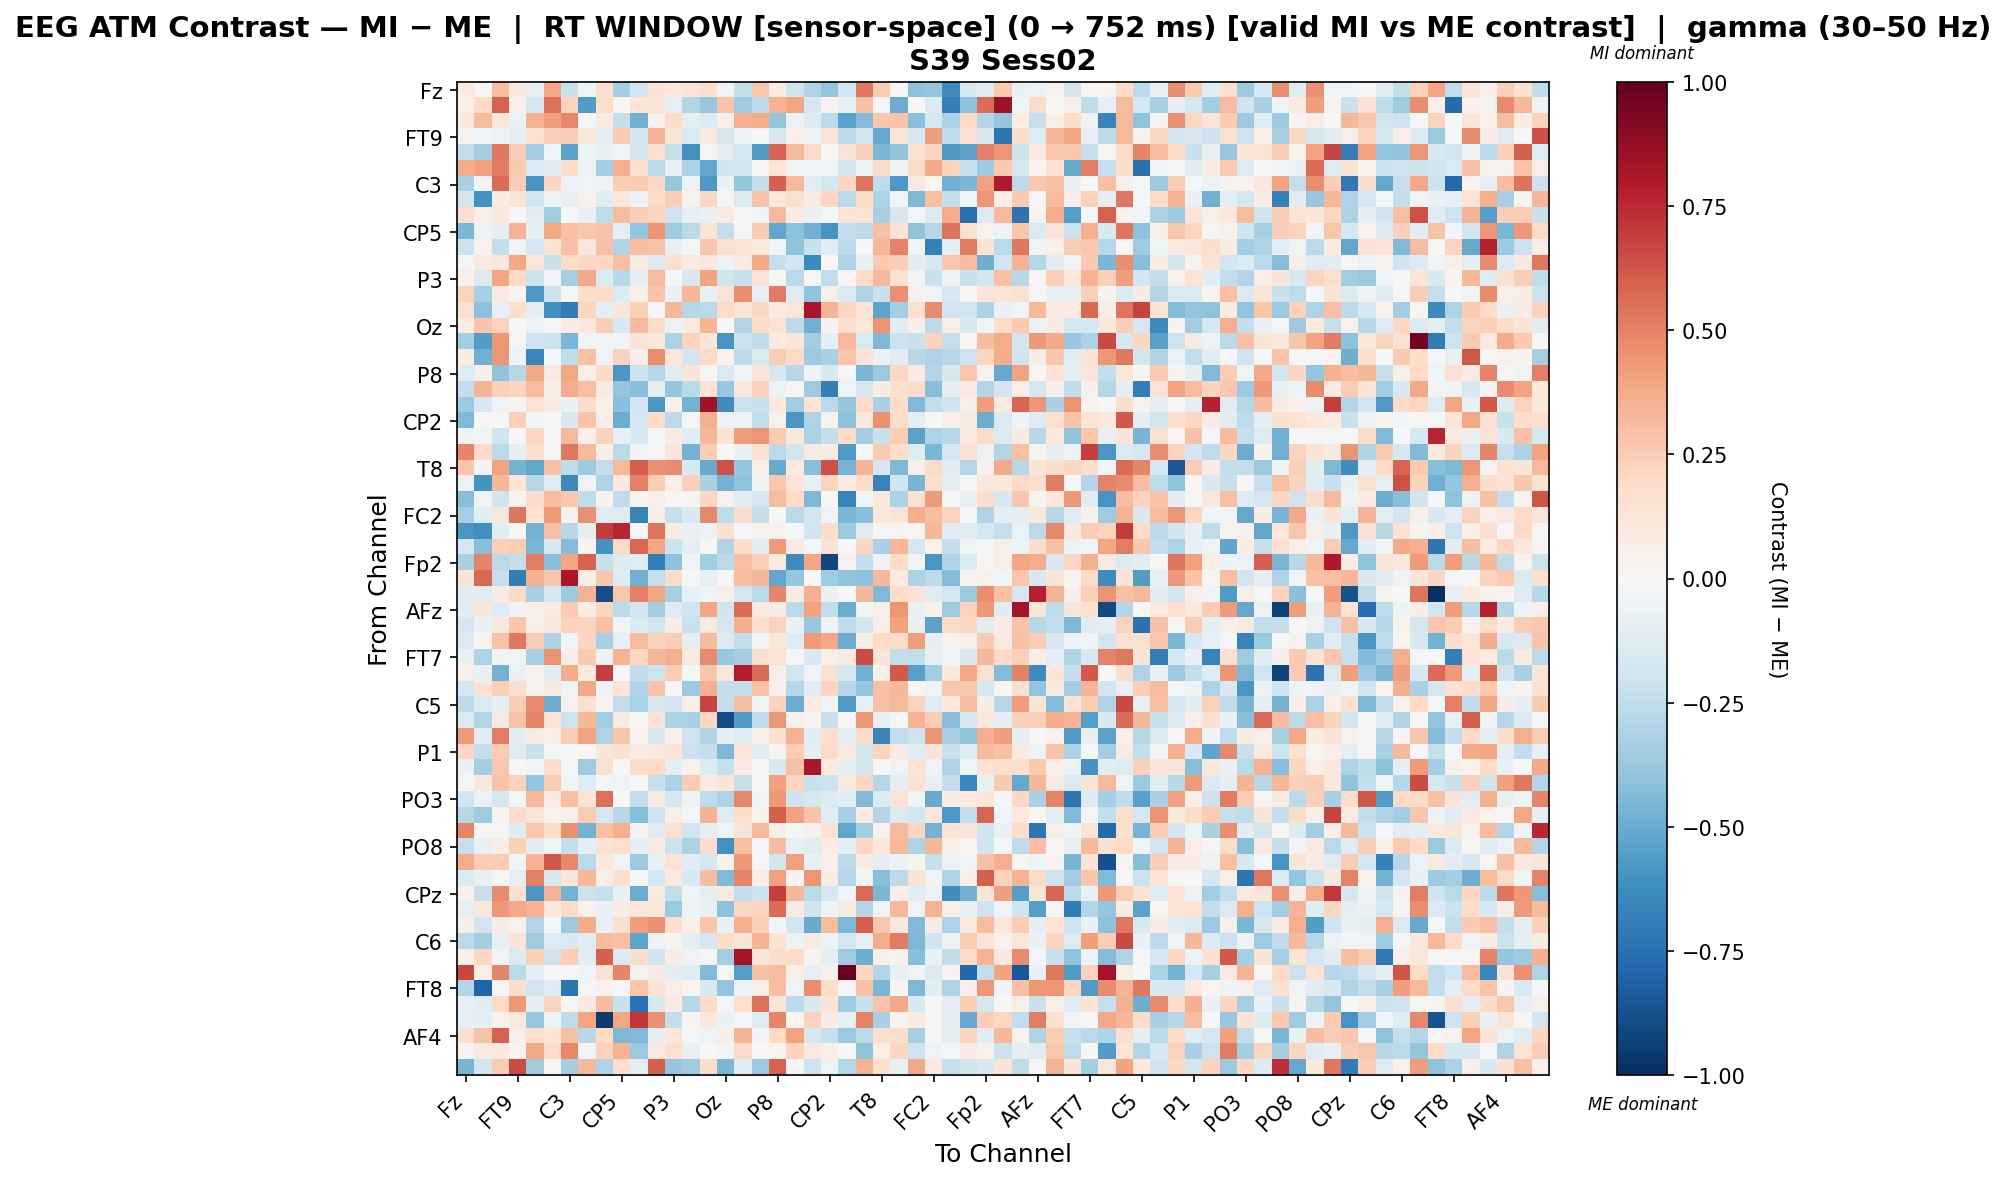

The data file committed next to this chart (first rows):
, Fz, F3, F7, FT9, FC5, FC1, C3, T7, TP9, CP5, CP1, Pz, P3, P7, O1, Oz, O2, P4, P8, TP10, CP6, CP2, Cz
Fz, 0.09485, 0.003309, 0.3071, 0.1065, -0.08481, 0.3857, -0.2225, -0.0466, 0.1716, -0.3512, -0.1881, 0.1347, 0.1082, 0.1402, 0.1671, -0.0384, -0.2376, 0.2752, 0.07099, -0.2004, -0.2981, -0.3944, -0.1798
F3, 0.06304, 0.2016, 0.5863, 0.04849, -0.1749, 0.5546, 0.2332, -0.5617, 0.1594, 0.01971, 0.135, 0.1222, -0.08367, -0.2966, -0.3795, 0.2839, -0.3561, -0.2638, 0.3446, 0.391, -0.1791, 0.02382, -0.08574
F7, 0.1062, 0.3133, 0.1141, -0.0659, 0.3452, 0.4142, 0.4804, -0.01194, 0.08569, -0.2399, -0.4806, 0.04152, 0.1823, -0.1011, -0.1379, 0.04969, 0.3658, 0.373, -0.3909, -0.05476, -0.139, -0.2647, -0.5383
FT9, 0.03524, -0.03121, -0.04724, -0.09224, 0.1583, 0.24, 0.2496, 0.1146, -0.0978, 0.2583, -0.1856, 0.3416, 0.1224, -0.1465, 0.09631, -0.1638, -0.05245, 0.0006715, -0.1669, 0.05061, -0.05458, 0.1298, -0.2631
FC5, -0.2443, -0.3403, 0.5261, 0.2472, -0.3514, -0.04571, -0.5378, -0.05014, -0.06782, -0.03479, -0.1902, 0.169, -0.2269, -0.6088, 0.01319, -0.09648, -0.176, -0.5565, 0.5884, 0.3255, 0.1927, -0.0007713, 0.1292
FC1, 0.3722, 0.4075, 0.52, 0.2612, -0.1353, -0.1123, 0.1771, -0.05826, -0.3369, 0.366, 0.1655, -0.2733, -0.08438, -0.3155, -0.5199, -0.2016, -0.1839, 0.003814, 0.1323, -0.02669, -0.0303, -0.04045, -0.1845
C3, -0.3237, -0.02372, 0.5564, 0.2448, -0.5874, 0.2165, -0.05721, -0.04546, -0.04911, 0.2552, 0.2592, 0.2101, -0.3782, -0.05682, -0.5739, -0.06699, -0.3853, -0.2393, 0.5944, 0.3263, -0.1159, -0.1759, 0.2057
T7, -0.1845, -0.598, 0.07784, 0.1299, -0.1942, -0.0525, -0.07851, 0.04428, -0.1035, 0.1073, -0.06121, 0.2004, 0.2486, 0.03434, 0.2073, -0.0155, -0.1428, 0.2834, 0.1062, 0.1619, 0.07988, 0.2089, -0.2729
TP9, 0.1663, 0.06285, 0.105, -0.006603, -0.1111, -0.3453, 0.006552, -0.07914, -0.2561, 0.3178, 0.2434, 0.2198, -0.2074, -0.08056, -0.06584, 0.08787, 0.005506, -0.02375, 0.3243, 0.07809, -0.06349, -0.01105, 0.1188
CP5, -0.4537, -0.05593, -0.09931, 0.3503, -0.08887, 0.3841, 0.2934, 0.2663, 0.2858, -0.0949, -0.3887, 0.45, -0.3549, -0.268, 0.1251, -0.2383, -0.009669, 0.2639, -0.5217, -0.4091, -0.478, -0.5868, -0.2377
CP1, -0.2116, 0.04672, -0.2391, -0.02867, -0.1792, 0.1336, 0.2952, 0.1164, 0.2924, -0.3042, 0.3055, 0.2821, -0.08553, -0.01199, 0.2758, 0.1654, 0.1461, 0.09899, -0.02428, -0.4048, -0.2243, -0.1151, -0.2612
Pz, -0.02073, 0.09929, 0.1103, 0.3896, 0.1112, -0.2224, 0.19, 0.2099, 0.2106, 0.3021, 0.07095, -0.1356, 0.1641, 0.09822, 0.1161, -0.0562, 0.09081, 0.3767, -0.2273, -0.1938, -0.6374, 0.01265, -0.301
P3, 0.05068, -0.1461, 0.3927, 0.1967, -0.2169, -0.03325, -0.3285, 0.378, -0.1422, -0.2754, -0.08984, 0.3197, 0.005556, -0.1612, 0.4017, -0.1988, -0.2318, 0.1459, 0.0174, -0.2711, 0.01381, -0.2446, 0.01285
P7, 0.2307, -0.3359, 0.09654, 0.02808, -0.5727, -0.212, -0.02279, 0.1781, 0.1856, -0.1335, 0.05958, 0.2877, -0.07274, 0.3288, -0.07646, 0.1309, 0.4623, -0.07988, 0.5189, -0.1225, -0.4036, 0.05576, -0.1437
O1, 0.1547, -0.4087, -0.08148, 0.167, -0.09103, -0.6167, -0.6977, 0.215, -0.1007, 0.1231, 0.2383, 0.01423, 0.3328, -0.2863, -0.2716, 0.1914, 0.1292, 0.2077, 0.08241, 0.1159, 0.8182, 0.3371, 0.2113
Oz, 0.0772, 0.2882, 0.2195, 0.006179, -0.05568, -0.01023, 0.07511, 0.107, 0.2499, -0.1531, 0.3233, 0.1726, -0.06079, 0.09198, 0.3391, -0.005269, -0.2966, 0.1901, 0.1408, -0.2615, -0.4832, 0.03714, 0.1581
O2, -0.3485, -0.5586, 0.4396, 0.0126, -0.204, -0.2112, -0.4595, -0.04307, -0.03302, -0.0394, 0.1259, 0.1067, -0.3163, 0.2242, 0.1218, -0.5935, -0.2172, -0.2574, 0.0952, 0.1235, -0.3437, -0.08979, 0.3218
P4, 0.07505, -0.483, 0.4405, -0.03252, -0.6555, -0.0133, -0.2539, 0.298, -0.033, 0.2319, 0.0516, 0.4625, 0.1122, -0.1919, 0.1934, 0.03459, -0.2728, -0.1429, 0.255, 0.1956, -0.3611, -0.3258, 0.2779
P8, -0.1312, 0.04736, -0.4051, -0.2867, 0.3759, 0.08523, 0.3832, 0.05541, 0.2003, -0.5831, -0.2173, -0.2835, -0.1218, 0.1301, 0.008187, -0.1412, -0.04459, 0.1309, -0.1699, -0.2834, -0.04488, -0.1548, -0.0154
TP10, -0.2391, 0.338, 0.24, 0.2158, 0.3096, 0.05355, 0.3682, 0.2997, 0.07906, -0.3944, -0.4251, -0.09466, -0.3856, -0.2687, 0.1364, -0.3793, 0.1135, 0.2314, -0.05, 0.0142, -0.3537, -0.6838, -0.04656
CP6, -0.3654, -0.1639, -0.03226, 0.02468, 0.1451, 0.07633, -0.06742, 0.1824, 0.04775, -0.4182, -0.1906, -0.5794, 0.04783, -0.4711, 0.842, -0.6233, -0.2171, -0.2191, 0.1022, -0.3445, 0.1338, -0.2698, -0.3864
CP2, -0.4436, -0.007371, -0.007028, 0.2352, -0.03037, 0.004133, -0.149, 0.2889, 0.06483, -0.4926, -0.1786, 0.1948, -0.2617, -0.01201, 0.3523, -0.05926, -0.05675, -0.2393, 0.04322, -0.5804, -0.3102, 0.04264, -0.4091
Cz, -0.05075, -0.04663, -0.1979, 0.005337, 0.2117, -0.01754, 0.3247, 0.05278, 0.2301, -0.08022, -0.1525, -0.01154, 0.1016, -0.1119, 0.3336, 0.1394, 0.4217, 0.4422, 0.2652, 0.1031, -0.316, -0.2355, 0.1961
C4, 0.4882, 0.1989, -0.2677, -0.08854, 0.1619, 0.006394, 0.5283, 0.3241, 0.0692, -0.2708, -0.02753, -0.009512, 0.1249, -0.4733, 0.2488, -0.006002, -0.06559, 0.1503, -0.2593, -0.1817, 0.09221, 0.0795, -0.5684
T8, 0.2741, -0.02789, 0.4019, -0.4727, -0.5234, 0.2941, -0.2521, -0.3612, -0.2432, 0.3227, 0.6039, 0.4549, 0.4723, -0.1492, -0.5071, 0.6379, -0.3841, 0.04748, -0.5041, 0.09739, -0.4287, 0.6434, -0.4681
FT10, -0.05839, -0.5951, 0.3302, 0.1339, -0.278, -0.1313, -0.6401, -0.03317, -0.3075, 0.09862, 0.5043, 0.2564, 0.05769, 0.2366, -0.3267, -0.4755, -0.4054, -0.05018, 0.2758, 0.1307, -0.08131, 0.2208, 0.09599
FC6, -0.4228, -0.03152, -0.2029, 0.02569, 0.1791, 0.3104, 0.2734, -0.2569, 0.03529, -0.2567, 0.03125, 0.04841, 0.004083, 0.02649, 0.2069, 0.04554, -0.12, -0.1718, 0.3177, 0.1983, -0.4461, 0.001638, -0.6674
FC2, -0.3304, -0.104, 0.1169, 0.538, 0.1354, 0.4276, 0.03575, 0.4605, -0.1211, -0.1273, -0.6676, 0.06769, -0.2267, -0.1549, 0.4786, -0.257, 0.1792, -0.2393, 0.003305, -0.2705, -0.1821, -0.03744, -0.4561
F4, -0.58, -0.6097, -0.1085, -0.0173, -0.4726, 0.3019, -0.2758, -0.09588, 0.6969, 0.7621, -0.01512, 0.5368, 0.07593, -0.07379, -0.0577, 0.1572, -0.02095, 0.03906, 0.03226, -0.02281, -0.2027, 0.1721, -0.3674
F8, -0.176, -0.4276, 0.24, 0.2551, -0.454, -0.1589, -0.4359, 0.0308, -0.5968, 0.195, 0.5728, 0.3954, -0.2114, -0.09868, 0.00715, -0.2988, 0.1755, -0.1098, 0.4245, 0.07921, -0.01523, 0.1327, -0.002732
Fp2, -0.3203, 0.4848, -0.2609, -0.2387, 0.5128, -0.4209, 0.3976, 0.5888, -0.2218, -0.1403, -0.1225, -0.695, -0.4072, -0.04385, -0.3405, -0.262, 0.3038, 0.2353, 0.09732, -0.6328, 0.3982, -0.9116, 0.04323
AF7, 0.118, 0.5763, -0.2321, -0.7015, 0.3517, 0.2659, 0.8069, 0.0644, 0.2726, -0.1304, -0.4774, -0.2302, 0.1815, 0.0045, -0.08151, 0.008414, 0.3053, 0.3286, -0.5157, -0.3885, 0.003021, -0.3543, -0.4059
AF3, -0.1068, -0.1194, 0.0828, 0.1974, -0.3348, -0.1714, -0.3662, 0.3451, -0.8864, 0.2692, 0.5054, 0.3956, -0.329, -0.08171, -0.04166, 0.05687, -0.1731, -0.2675, 0.4898, 0.07218, 0.3589, -0.06987, -0.007376
AFz, -0.1169, 0.1244, -0.1297, -0.0419, 0.0611, 0.07615, 0.2622, 0.07306, 0.2184, -0.2654, -0.1814, -0.3407, -0.1252, -0.2005, 0.3969, -0.1995, 0.5591, 0.09291, 0.08353, -0.2703, 0.4001, -0.2424, -0.4971
F1, -0.166, -0.06431, 0.0879, 0.2724, 0.06292, 0.1094, 0.2207, 0.2234, 0.2904, -0.03358, -0.137, -0.1817, 0.07674, -0.2222, 0.08662, -0.179, 0.353, 0.1586, 0.2314, -0.06962, -0.3828, -0.03726, -0.2523
F5, -0.1447, 0.03446, 0.2838, 0.5292, 0.2486, -0.3183, -0.03304, 0.2112, -0.3276, -0.08284, 0.32, 0.2223, 0.2487, -0.09571, 0.3143, -0.1433, -0.235, -0.02981, 0.1162, -0.1316, 0.4287, 0.3853, -0.4943
FT7, -0.0731, -0.3096, -0.02802, -0.04642, -0.3218, 0.4488, 0.04799, 0.2629, -0.04847, 0.3373, 0.2036, 0.3321, 0.3652, 0.09687, 0.4695, -0.3823, -0.343, 0.1606, 0.143, 0.01343, -0.1532, 0.06221, 0.09212
FC3, 0.05528, -0.07688, -0.4716, -0.06738, 0.04565, -0.111, 0.3739, 0.09766, 0.6896, -0.0142, -0.2532, -0.2049, 0.2456, -0.0083, 0.2673, 0.1151, 0.783, 0.5638, 0.06003, -0.1833, -0.03899, 0.1505, -0.1567
C1, -0.1736, 0.1426, 0.2415, 0.1634, 0.03163, 0.08647, -0.02918, 0.388, -0.04238, 0.1285, -0.3018, 0.2858, 0.0112, -0.366, 0.3526, -0.2417, -0.2423, 0.2862, 0.05384, -0.2881, -0.1026, 0.2179, -0.2739
C5, -0.2589, -0.1439, -0.09232, 0.2494, 0.4729, -0.4889, 0.0399, 0.1548, 0.0317, -0.2426, -0.3177, -0.1558, -0.1948, 0.0619, 0.6782, -0.2395, 0.3057, -0.04335, 0.2256, -0.4973, 0.08807, -0.0292, -0.5696
TP7, -0.1344, -0.2917, 0.09184, 0.286, 0.4846, 0.1272, -0.2077, 0.3344, -0.3462, 0.08664, -0.007469, 0.145, -0.3177, -0.327, 0.2084, -0.8961, -0.555, -0.2551, 0.4413, 0.04031, 0.02703, -0.23, 0.0003571
CP3, 0.4283, -0.1092, 0.5086, -0.1123, 0.09252, 0.06705, 0.2477, 0.4026, -0.3121, 0.2693, 0.03656, -0.1578, 0.054, -0.209, -0.3034, -0.09867, -0.1256, 0.05607, 0.154, 0.3501, -0.1124, 0.1685, -0.1008
P1, 0.208, -0.2345, 0.2535, -0.129, -0.2251, -0.02098, 0.006702, 0.01756, 0.1241, 0.1514, 0.0772, 0.09599, 0.1374, -0.2174, -0.2374, -0.4489, 0.1177, -0.1199, 0.02665, 0.253, -0.09002, 0.1884, 0.1014
P5, -0.06555, -0.3424, 0.2785, -0.01599, -0.03594, 0.1772, 0.007003, -0.357, 0.1488, 7.191193080846471e-05, 0.1835, 0.1995, -0.09248, 0.04418, -0.1395, -0.2272, 0.08248, -0.003175, -0.1637, 0.2924, 0.8144, 0.09968, -0.09682
PO7, 0.01199, 0.1163, 0.2817, 0.2315, -0.3922, 0.252, -0.03934, -0.1294, -0.01997, -0.03964, -0.005134, -0.2228, -0.3199, 0.2503, 0.07828, 0.122, -0.2315, -0.0004511, 0.4103, 0.2169, -0.2228, -0.2182, 0.1015
PO3, -0.1953, -0.0604, -0.179, -0.01946, 0.3221, 0.07063, 0.2995, 0.1394, 0.5508, -0.003023, -0.2491, 0.09278, -0.166, -0.04907, -0.2568, -0.3053, 0.4788, -0.03966, 0.4334, -0.2065, -0.1747, -0.1382, -0.1123
POz, -0.2855, -0.3519, 0.03141, 0.1928, 0.1272, 0.03472, 0.05635, 0.2571, -0.1659, -0.2739, -0.4254, -0.2059, 0.06104, -0.01792, 0.3389, -0.1276, 0.1731, 0.03773, 0.6019, 0.4005, 0.2858, -0.1223, -0.327
PO4, 0.4876, 0.02093, -0.02285, -0.1206, 0.2799, 0.1792, 0.4608, -0.4701, 0.3011, 0.3594, 0.02805, -0.1327, 0.1636, -0.191, -0.09349, -0.04168, 0.1322, 0.3244, 0.05348, 0.004642, 0.04554, 0.1467, -0.517
PO8, -0.2337, -0.07917, 0.06765, 0.241, -0.1017, -0.04489, -0.2414, -0.0923, 0.1376, 0.1572, -0.09104, 0.07372, -0.2171, -0.3142, 0.172, -0.609, 0.2988, -0.008235, 0.3067, -0.07413, -0.1219, 0.0726, -0.09707
P6, 0.373, 0.2486, 0.2538, -0.02481, 0.3363, 0.624, 0.484, -0.2675, 0.1047, -0.03598, -0.3616, -0.07187, 0.1447, -0.1138, -0.1714, 0.0422, 0.4304, -0.01661, -0.1862, 0.4071, -0.07047, 0.0505, -0.264
P2, -0.1365, -0.07546, 0.01641, -0.08227, 0.5024, -0.1508, 0.1227, 0.3294, 0.05487, 0.1571, -0.003045, -0.1704, 0.1009, -0.1509, 0.3059, -0.4424, 0.4896, 0.06411, 0.4075, 0.02917, 0.4405, 0.07045, -0.2844
CPz, 0.04639, -0.2298, 0.4763, 0.164, -0.5855, 0.3367, -0.4737, -0.2111, -0.2271, -0.07808, -0.4976, 0.08798, -0.2385, -0.04632, -0.09836, 0.1015, -0.2478, -0.2186, 0.6908, 0.3329, -0.2727, -0.1796, -0.04421
CP4, -0.08013, 0.1021, 0.436, 0.3761, 0.3499, 0.1082, 0.2012, 0.03295, -0.06691, 0.08312, 0.1094, 0.1169, -0.3695, -0.05063, -0.07541, -0.4083, 0.2054, 0.2165, 0.5564, 0.08503, -0.2017, -0.04759, 0.08825
TP8, 0.06067, -0.1866, 0.07625, 0.04489, -0.2903, -0.0112, -0.3723, 0.3742, -0.07639, 0.1643, 0.4213, 0.4606, 0.1644, 0.04915, 0.2736, -0.06358, 0.362, 0.2361, -0.02688, -0.1842, -0.5073, 0.3148, -0.4523
C6, -0.2688, -0.3388, -0.08563, 0.1284, -0.3538, -0.1282, -0.1515, -0.1235, 0.3163, 0.2992, -0.5242, -0.04711, 0.02844, -0.08846, -0.1714, 0.1847, 0.1185, 0.3492, 0.1295, -0.05897, 0.0876, -0.05053, -0.177
C2, 0.05067, 0.204, -0.04109, -0.1442, 0.24, -0.209, 0.247, -0.1077, 0.6002, -0.1483, 0.1722, -0.203, 0.07313, -0.03689, -0.02203, -0.3365, 0.8338, 0.12, 0.1775, 0.203, 0.02797, -0.09014, -0.3592
FC4, 0.6706, 0.05684, 0.4859, -0.2667, -0.08659, -0.007628, 0.0001358, -0.03091, 0.1421, 0.4844, 0.04345, 0.08257, -0.1159, -0.1264, -0.438, -0.01812, -0.5543, 0.2914, 0.31, 0.05107, -0.07979, 0.04469, 0.9866
FT8, -0.2925, -0.8033, 0.01456, 0.1772, -0.1805, -0.1052, -0.7298, -0.01534, 0.03187, -0.01576, 0.2739, 0.1396, 0.05678, 0.017, -0.1525, -0.3912, -0.05418, 0.06999, 0.3105, -0.04645, 0.4636, 0.1803, 0.01325
F6, -0.08117, -0.1027, 0.193, 0.4363, -0.1008, 0.2193, 0.01831, 0.0828, 0.3099, -0.2237, -0.7393, -0.1486, 0.0995, -0.2835, 0.1959, -0.008001, 0.171, 0.5544, 0.1239, -0.2629, -0.1514, 0.1338, -0.358
AF8, -0.08185, -0.09762, 0.04594, 0.09138, -0.3802, -0.05483, -0.2573, 0.3961, -0.9547, 0.396, 0.7143, 0.4587, -0.2492, 0.02979, 0.1063, -0.06915, -0.02262, -0.1277, 0.4868, 0.02284, 0.2323, 0.07442, -0.07461
... 3 more rows
